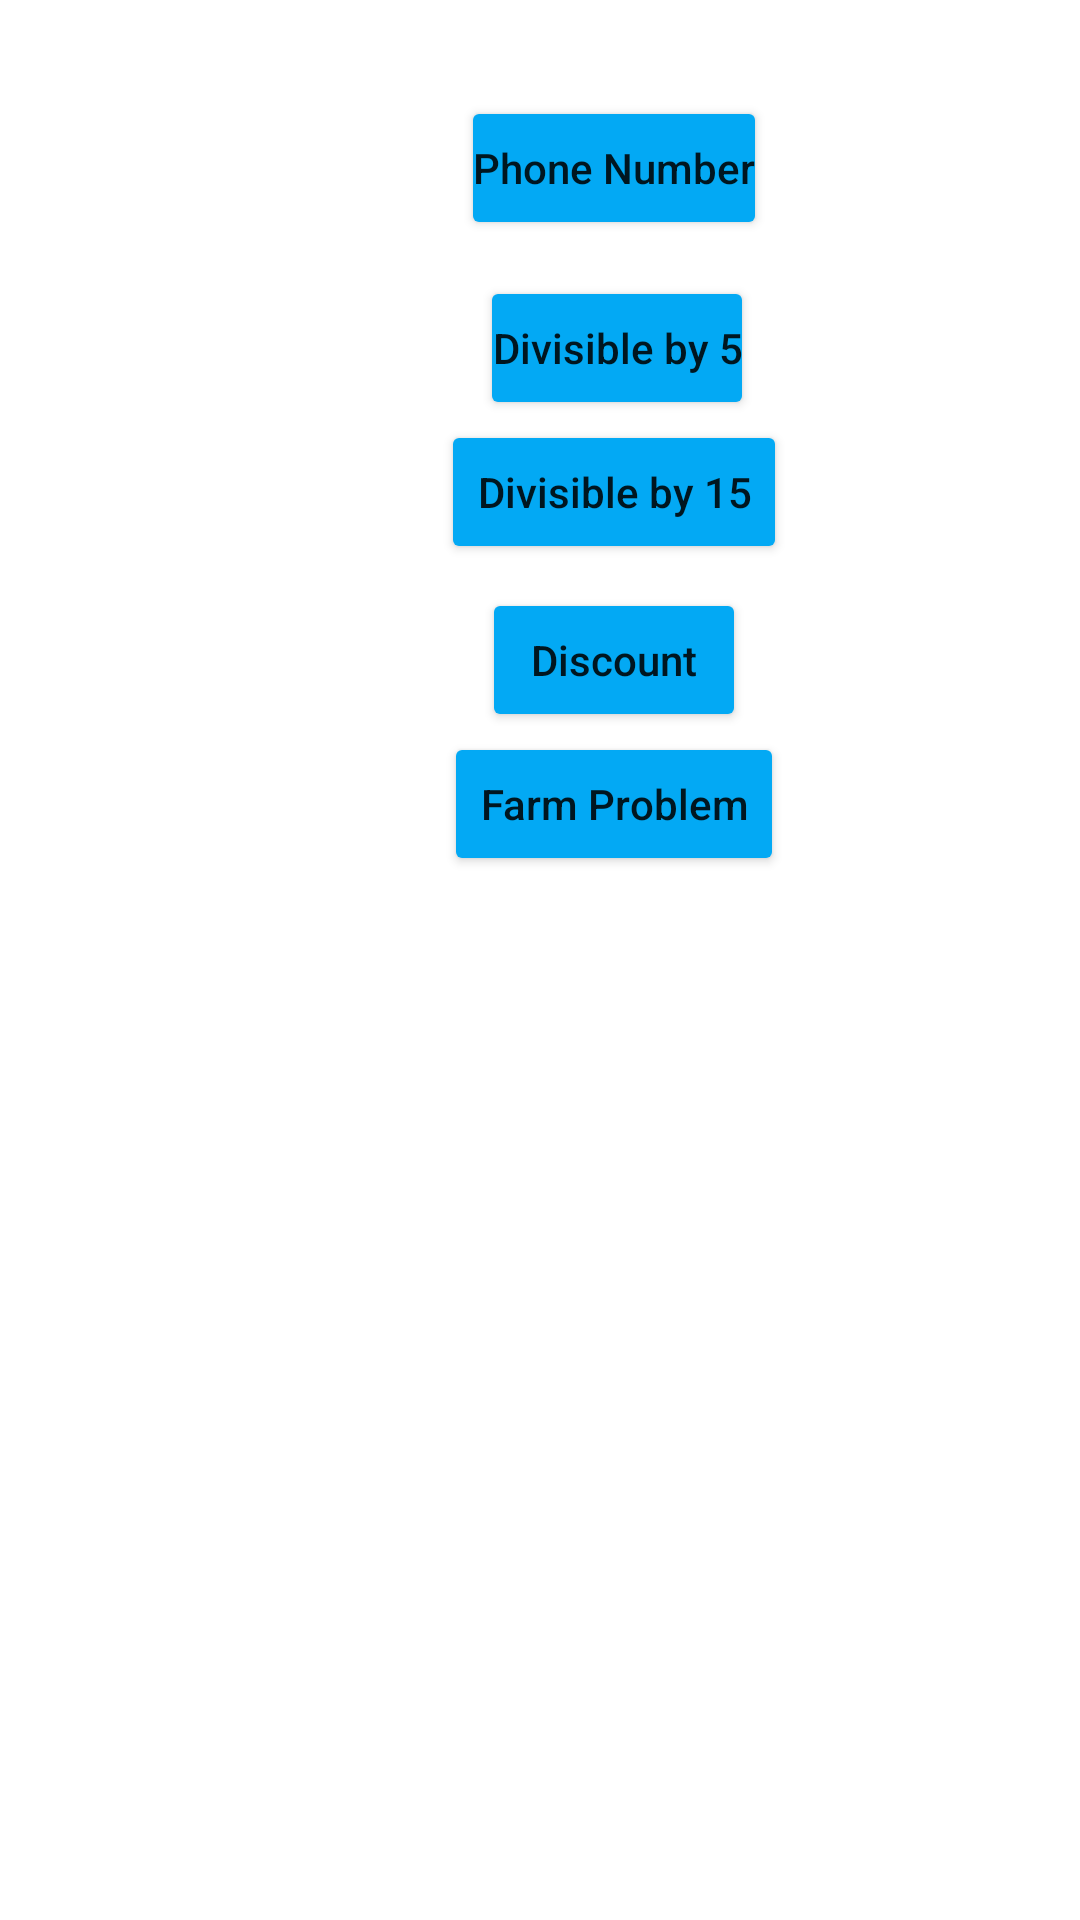

Android layout source for this screen:
<!-- AndroidManifest.xml: application theme Theme.PractiseLogicalQuestions -->
<!-- res/layout/activity_index.xml -->
<?xml version="1.0" encoding="utf-8"?>
<androidx.constraintlayout.widget.ConstraintLayout xmlns:android="http://schemas.android.com/apk/res/android"
    xmlns:app="http://schemas.android.com/apk/res-auto"
    xmlns:tools="http://schemas.android.com/tools"
    android:layout_width="match_parent"
    android:layout_height="match_parent"
    tools:context=".IndexActivity">

    <Button
        android:id="@+id/ph_num"
        android:layout_width="wrap_content"
        android:layout_height="wrap_content"
        android:backgroundTint="#03A9F4"
        android:padding="4dp"
        android:text="Phone Number"
        android:textAllCaps="false"
        app:layout_constraintEnd_toStartOf="@+id/guideline4"
        app:layout_constraintStart_toStartOf="@+id/guideline3"
        app:layout_constraintTop_toTopOf="@+id/guideline" />

    <androidx.constraintlayout.widget.Guideline
        android:id="@+id/guideline"
        android:layout_width="wrap_content"
        android:layout_height="wrap_content"
        android:orientation="horizontal"
        app:layout_constraintGuide_begin="32dp" />

    <Button
        android:id="@+id/divisible_by_five"
        android:layout_width="wrap_content"
        android:layout_height="wrap_content"
        android:layout_marginTop="12dp"
        android:backgroundTint="#03A9F4"
        android:padding="4dp"
        android:text="Divisible by 5"
        android:textAllCaps="false"
        app:layout_constraintEnd_toStartOf="@+id/guideline4"
        app:layout_constraintHorizontal_bias="0.504"
        app:layout_constraintStart_toStartOf="@+id/guideline3"
        app:layout_constraintTop_toBottomOf="@+id/ph_num" />

    <androidx.constraintlayout.widget.Guideline
        android:id="@+id/guideline3"
        android:layout_width="wrap_content"
        android:layout_height="wrap_content"
        android:orientation="vertical"
        app:layout_constraintGuide_begin="28dp" />

    <androidx.constraintlayout.widget.Guideline
        android:id="@+id/guideline4"
        android:layout_width="wrap_content"
        android:layout_height="wrap_content"
        android:orientation="vertical"
        app:layout_constraintGuide_begin="381dp" />

    <Button
        android:id="@+id/divisible_by_15"
        android:layout_width="wrap_content"
        android:layout_height="wrap_content"
        android:backgroundTint="#03A9F4"
        android:text="Divisible by 15"
        android:textAllCaps="false"
        app:layout_constraintEnd_toStartOf="@+id/guideline4"
        app:layout_constraintStart_toStartOf="@+id/guideline3"
        app:layout_constraintTop_toBottomOf="@+id/divisible_by_five" />

    <Button
        android:id="@+id/discount_btn"
        android:layout_width="wrap_content"
        android:layout_height="wrap_content"
        android:layout_marginTop="8dp"
        android:backgroundTint="#03A9F4"
        android:padding="4dp"
        android:text="Discount"
        android:textAllCaps="false"
        app:layout_constraintEnd_toStartOf="@+id/guideline4"
        app:layout_constraintHorizontal_bias="0.501"
        app:layout_constraintStart_toStartOf="@+id/guideline3"
        app:layout_constraintTop_toBottomOf="@+id/divisible_by_15" />

    <Button
        android:id="@+id/farm_btn"
        android:layout_width="wrap_content"
        android:layout_height="wrap_content"
        android:backgroundTint="#03A9F4"
        android:text="Farm Problem"
        android:textAllCaps="false"
        app:layout_constraintEnd_toStartOf="@+id/guideline4"
        app:layout_constraintStart_toStartOf="@+id/guideline3"
        app:layout_constraintTop_toBottomOf="@+id/discount_btn" />
</androidx.constraintlayout.widget.ConstraintLayout>
<!-- resources referenced by this layout -->
<resources>
  <style name="Theme.PractiseLogicalQuestions" parent="Theme.MaterialComponents.DayNight.DarkActionBar">
          
          <item name="colorPrimary">@color/purple_500</item>
          <item name="colorPrimaryVariant">@color/purple_700</item>
          <item name="colorOnPrimary">@color/white</item>
          
          <item name="colorSecondary">@color/teal_200</item>
          <item name="colorSecondaryVariant">@color/teal_700</item>
          <item name="colorOnSecondary">@color/black</item>
          
          <item name="android:statusBarColor">?attr/colorPrimaryVariant</item>
          
      </style>
  <!-- not gathered from this repository: default colours our renderer supplied (Android Studio template values) -->
  <color name="purple_500">#FF6200EE</color>
  <color name="purple_700">#FF3700B3</color>
  <color name="teal_200">#FF03DAC5</color>
  <color name="teal_700">#FF018786</color>
  <color name="black">#FF000000</color>
  <color name="white">#FFFFFFFF</color>
</resources>
